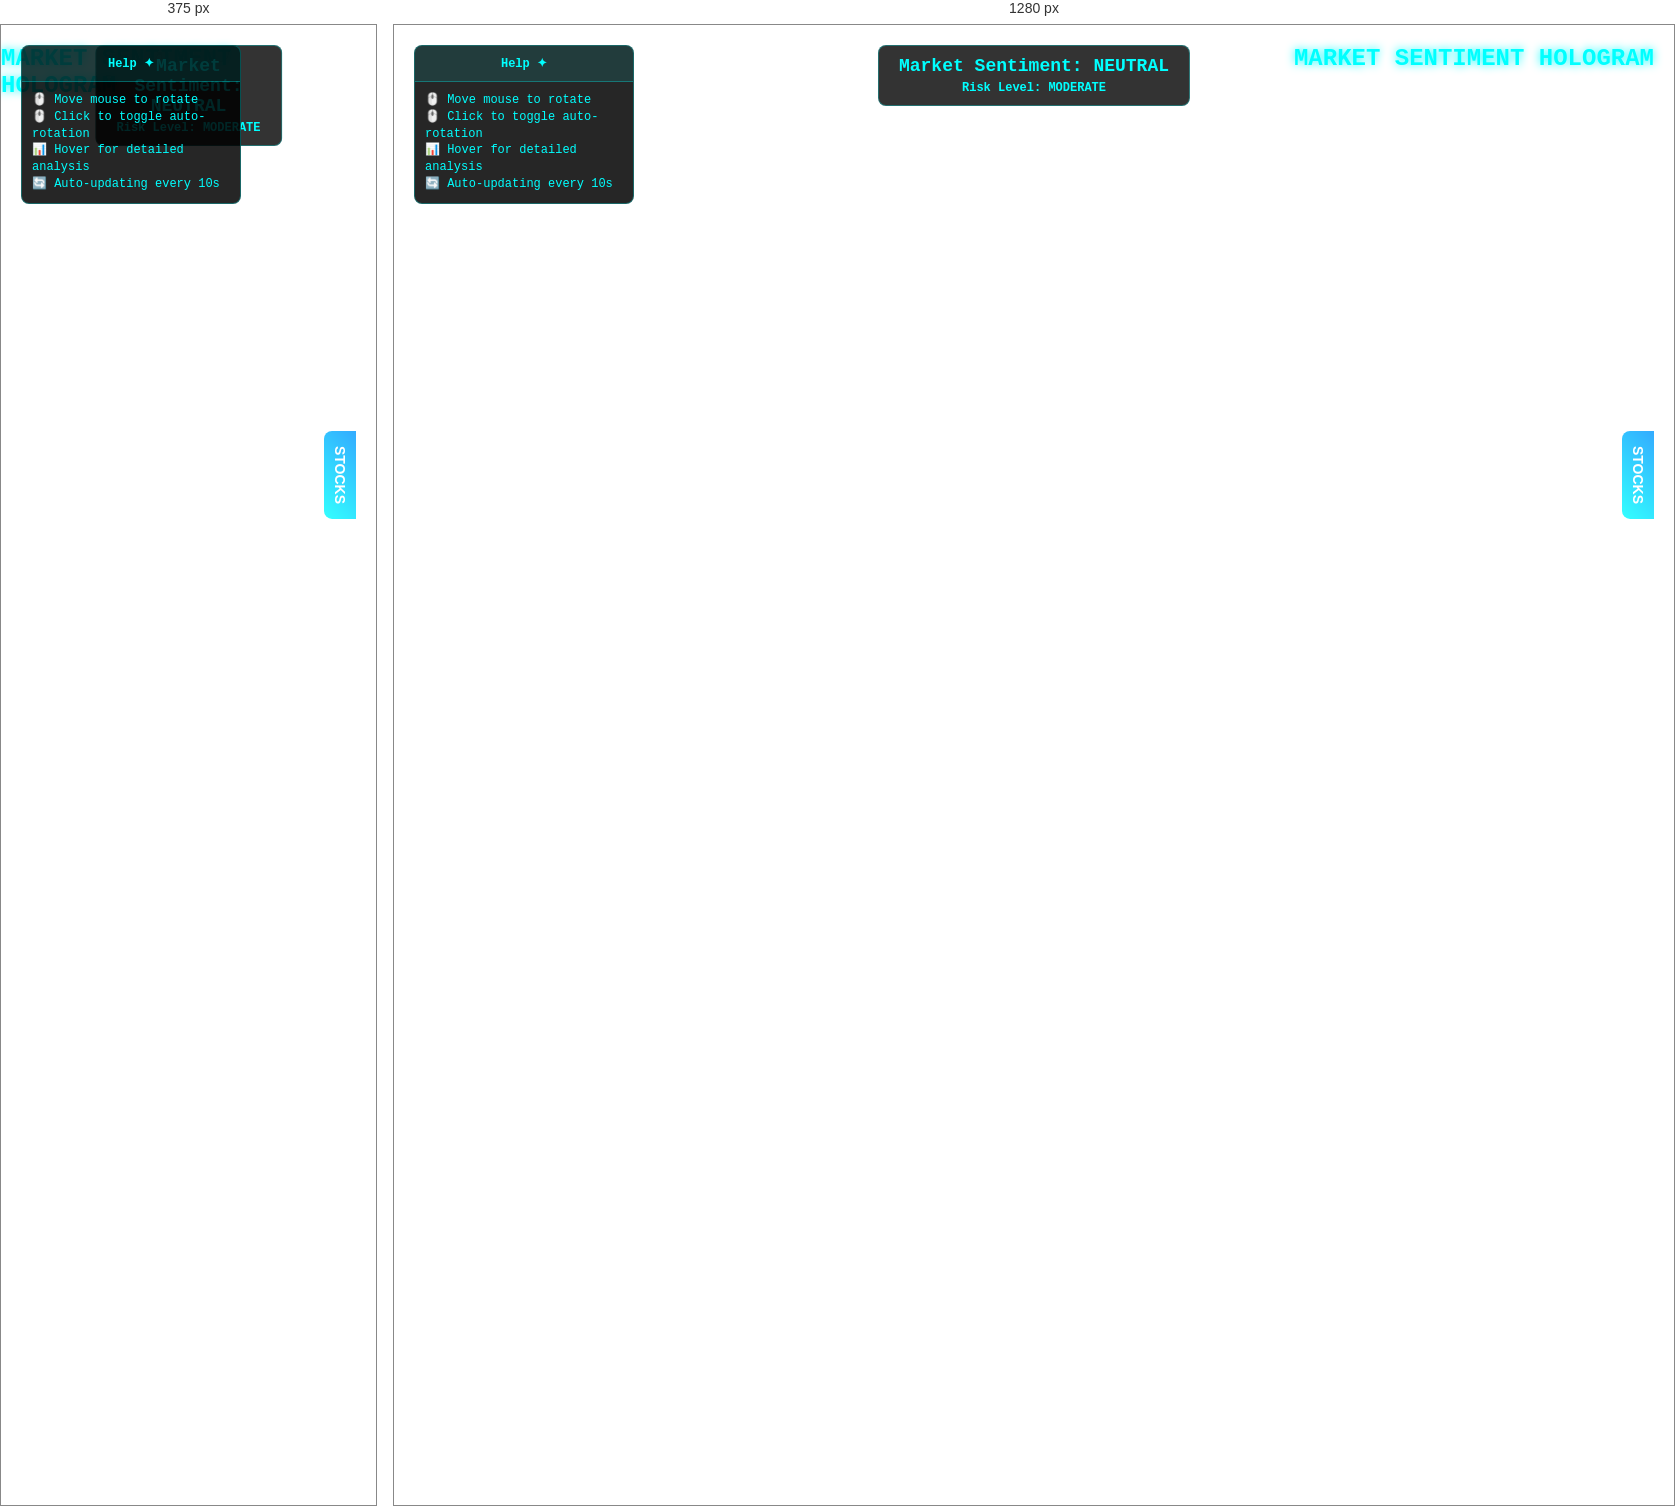
Rendered at 375 px and 1280 px, left to right.

<!-- file: index.html -->
<!DOCTYPE html>
<html lang="en">
<head>
    <meta charset="UTF-8">
    <meta name="viewport" content="width=device-width, initial-scale=1.0">
    <title>Enhanced Stock Market Hologram - Live Data & Sentiment</title>
    <link rel="stylesheet" href="styles.css">
</head>
<body>
    <div id="title">MARKET SENTIMENT HOLOGRAM</div>

    <div id="marketHealth">
        <div id="overallSentiment">Market Sentiment: <span id="sentimentValue">NEUTRAL</span></div>
        <div style="font-size: 12px; margin-top: 5px;">Risk Level: <span id="riskLevel">MODERATE</span></div>
    </div>

    <div id="dataPanel">
        <div style="font-weight: bold; margin-bottom: 8px;">📈 Live Market Data</div>
        <div id="marketStats"></div>
        <div style="font-weight: bold; margin: 10px 0 5px 0;">🔍 Recent Analysis</div>
        <div id="sentimentFeed" style="max-height: 120px; overflow-y: auto;"></div>
    </div>
    
    <div id="tooltip"></div>

    <!-- Stock Selection Panel -->
    <div id="stockPanel">
        <div class="panel-header">📊 STOCK SELECTOR</div>
    
        <div class="section-title">Active Stocks</div>
        <div id="stockList"></div>
    
        <div class="add-stock-section">
            <div class="section-title">Add New Stock</div>
            <input type="text" id="newStockSymbol" class="add-stock-input" placeholder="Enter stock symbol (e.g., AAPL)" maxlength="5">
            <button id="addStockBtn" class="add-stock-btn">Add to Visualization</button>
            <div style="font-size: 11px; color: rgba(0,255,255,0.6); margin-top: 10px; line-height: 1.4;">
                Note: New stocks will have simulated data for demonstration purposes.
            </div>
        </div>

        <div class="add-stock-section">
            <div class="section-title">Panel Controls</div>
            <button id="selectAllBtn" class="add-stock-btn" style="margin-bottom: 10px;">Select All Stocks</button>
            <button id="deselectAllBtn" class="add-stock-btn">Deselect All Stocks</button>
        </div>
    </div>

    <button id="togglePanel">STOCKS</button>    

    <div id="helpBox">
        <div id="helpHeader">Help ✦</div>
        <div id="helpContent">
            <div>🖱️ Move mouse to rotate</div>
            <div>🖱️ Click to toggle auto-rotation</div>
            <div>📊 Hover for detailed analysis</div>
            <div>🔄 Auto-updating every 10s</div>
    </div>
   
    <script src="https://cdnjs.cloudflare.com/ajax/libs/three.js/r128/three.min.js"></script>
    <script src="data.js"></script>
    <script src="visualization.js"></script>
    <script src="ui.js"></script>
    <script src="main.js"></script>
</body>
</html>

/* @media block from styles.css */
@media (max-width: 600px) {
  #stockPanel {
    width: 98vw;
    min-width: 0;
    right: -100vw;
    width: 28px;
    height: 28px;
    font-size: 18px;
    position: relative;
    z-index: 9998;
    #closeStockPanel::after {
      content: "✕";
      color: #00ffff;
      font-weight: bold;
      font-size: 18px;
      position: absolute;
      top: 50%;
      left: 50%;
      transform: translate(-50%, -50%);
      pointer-events: none;
    }
  }
  #closeStockPanel {
    width: 32px;
    height: 32px;
    font-size: 20px;
    top: 8px;
    right: 8px;
  }
  #stockPanel.open {
    right: 0;
  }
  .panel-header {
    font-size: 15px;
    margin-bottom: 10px;
  }
  .stock-item {
    padding: 8px;
    margin: 5px 0;
    font-size: 12px;
  }
  #togglePanel {
    right: 10px;
    padding: 10px 4px;
    font-size: 12px;
  }
  #stockPanel.open + #togglePanel {
    right: 92vw;
  }
}